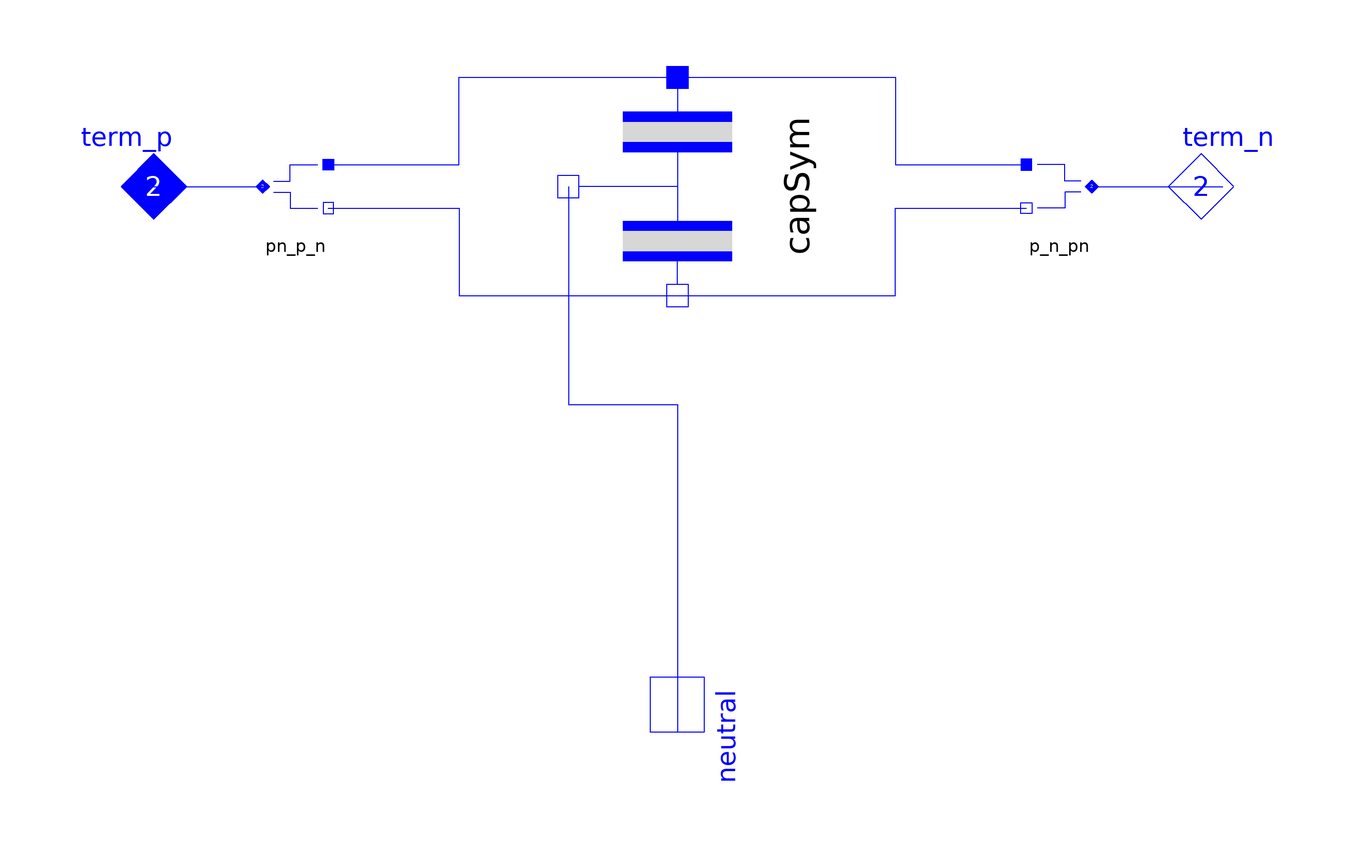

This picture is the connection diagram that the Modelica source below describes through its graphical annotations.

model CapacitorSym "Symmetrical capacitor with neutral access"
    extends Partials.ImpedBase0;

    parameter SI.Voltage Vstart=0 "start voltage";
    parameter SI.Conductance G=1e-6;
    parameter SI.Capacitance C=1e-6;
    Base.Interfaces.Electric_n neutral "symmetrical point"
      annotation (Placement(transformation(
          origin={0,-100},
          extent={{-10,-10},{10,10}},
          rotation=270)));
    Nodes.Electric_pn_p_n pn_p_n annotation (Placement(transformation(extent={{
              -80,-10},{-60,10}}, rotation=0)));
    Nodes.Electric_pn_p_n p_n_pn annotation (Placement(transformation(extent={{
              80,-10},{60,10}}, rotation=0)));
    ImpedancesSingle.CapacitorSym capSym(final G=G, final C=C, final Vstart=Vstart)
      annotation (Placement(transformation(
          origin={0,0},
          extent={{-20,-20},{20,20}},
          rotation=270)));
  protected
    outer System system;

  initial equation
    capSym.cap1.v = capSym.cap2.v;
    if system.steadyIni then
      der(capSym.cap1.v) + der(capSym.cap2.v) = 0;
    end if;

  equation
    connect(pn_p_n.term_p, capSym.term_p) annotation (Line(points={{-64,4},{-40,
            4},{-40,20},{-1.22461e-15,20}}, color={0,0,255}));
    connect(capSym.term_p, p_n_pn.term_p) annotation (Line(points={{
            -1.22461e-15,20},{40,20},{40,4},{64,4}}, color={0,0,255}));
    connect(pn_p_n.term_n, capSym.term_n) annotation (Line(points={{-64,-4},{
            -40,-4},{-40,-20},{1.22461e-15,-20}}, color={0,0,255}));
    connect(capSym.term_n, p_n_pn.term_n) annotation (Line(points={{1.22461e-15,
            -20},{40,-20},{40,-4},{64,-4}}, color={0,0,255}));
    connect(term_p, pn_p_n.term_pn)
      annotation (Line(points={{-100,0},{-76,0}}, color={0,0,255}));
    connect(p_n_pn.term_pn, term_n)
      annotation (Line(points={{76,0},{100,0}}, color={0,0,255}));
    connect(capSym.neutral, neutral) annotation (Line(points={{-20,-1.22461e-15},
            {-20,-40},{0,-40},{0,-100}}, color={0,0,255}));
    annotation (defaultComponentName="capSym",
      Documentation(
              info="<html>
</html>"),   Icon(coordinateSystem(
          preserveAspectRatio=false,
          extent={{-100,-100},{100,100}},
          grid={2,2}), graphics={
          Rectangle(
            extent={{-50,40},{50,20}},
            lineColor={215,215,215},
            fillColor={215,215,215},
            fillPattern=FillPattern.Solid),
          Rectangle(
            extent={{-50,48},{50,40}},
            lineColor={0,0,255},
            fillColor={0,0,255},
            fillPattern=FillPattern.Solid),
          Rectangle(
            extent={{-50,20},{50,12}},
            lineColor={0,0,255},
            fillColor={0,0,255},
            fillPattern=FillPattern.Solid),
          Rectangle(
            extent={{-50,-20},{50,-40}},
            lineColor={215,215,215},
            fillColor={215,215,215},
            fillPattern=FillPattern.Solid),
          Rectangle(
            extent={{-50,-12},{50,-20}},
            lineColor={0,0,255},
            fillColor={0,0,255},
            fillPattern=FillPattern.Solid),
          Rectangle(
            extent={{-50,-40},{50,-48}},
            lineColor={0,0,255},
            fillColor={0,0,255},
            fillPattern=FillPattern.Solid),
          Line(points={{0,12},{0,-12}}, color={0,0,255}),
          Line(points={{0,0},{20,0},{20,-6}}, color={0,0,255}),
          Line(points={{-80,10},{-70,10},{-70,70},{70,70},{70,10},{80,10}},
              color={0,0,255}),
          Line(points={{-80,-10},{-70,-10},{-70,-70},{70,-70},{70,-10},{80,-10}},
              color={0,0,255}),
          Line(points={{20,-54},{20,-100},{10,-100}}, color={0,0,255}),
          Line(points={{0,70},{0,48}}, color={0,0,255}),
          Line(points={{0,-48},{0,-70}}, color={0,0,255})}));
  end CapacitorSym;